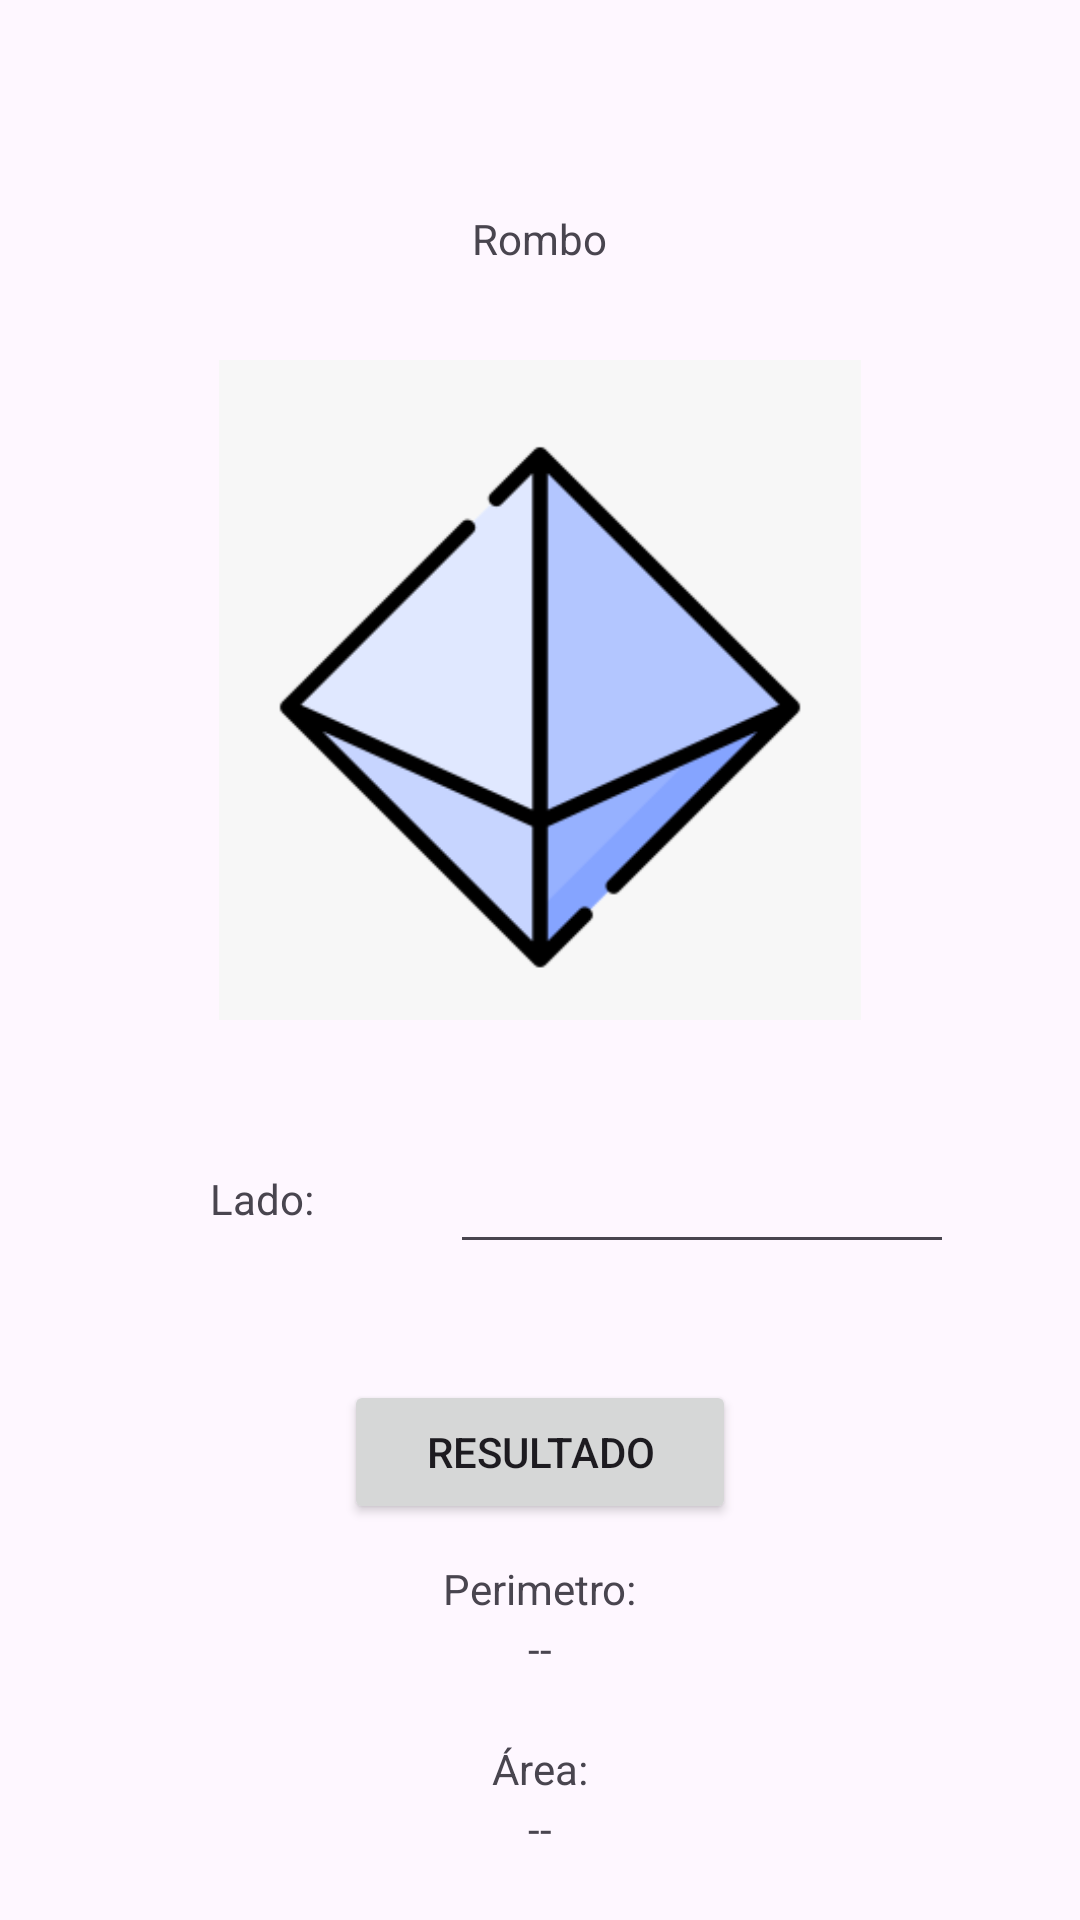

The Android layout XML behind this screen, and the referenced resources:
<!-- AndroidManifest.xml: application theme Theme.AreasPerimetrosVols -->
<!-- res/layout/activity_rombo.xml -->
<?xml version="1.0" encoding="utf-8"?>
<RelativeLayout
    xmlns:android="http://schemas.android.com/apk/res/android"
    xmlns:app="http://schemas.android.com/apk/res-auto"
    xmlns:tools="http://schemas.android.com/tools"
    android:id="@+id/main"
    android:layout_width="match_parent"
    android:layout_height="match_parent"
    tools:context=".RomboActivity">

    <TextView
        android:layout_width="wrap_content"
        android:layout_height="wrap_content"
        android:layout_centerHorizontal="true"
        android:layout_marginTop="70dp"
        android:text="Rombo" />

    <TextView
        android:layout_width="wrap_content"
        android:layout_height="wrap_content"
        android:layout_marginTop="390dp"
        android:layout_marginLeft="70dp"
        android:text="Lado:" />

    <EditText
        android:id="@+id/txtN1"
        android:layout_width="wrap_content"
        android:layout_height="wrap_content"
        android:layout_marginLeft="150dp"
        android:layout_marginTop="380dp"
        android:ems="8"
        android:inputType="numberSigned" />

    <ImageView
        android:id="@+id/imgView"
        android:layout_width="370dp"
        android:layout_height="220dp"
        android:layout_centerHorizontal="true"
        android:layout_marginTop="120dp"
        android:src="@drawable/rombo" />

    <Button
        android:id="@+id/btnResultado"
        android:layout_width="wrap_content"
        android:layout_height="wrap_content"
        android:layout_centerHorizontal="true"
        android:layout_marginTop="460dp"
        android:ems="8"
        android:text="RESULTADO" />


    <TextView
        android:layout_width="wrap_content"
        android:layout_height="wrap_content"
        android:layout_centerHorizontal="true"
        android:layout_marginTop="520dp"
        android:text="Perimetro:" />


    <TextView
        android:id="@+id/txtResultadoPerimetro"
        android:layout_width="wrap_content"
        android:layout_height="wrap_content"
        android:layout_centerHorizontal="true"
        android:layout_marginTop="540dp"
        android:text="--" />

    <TextView
        android:layout_width="wrap_content"
        android:layout_height="wrap_content"
        android:layout_centerHorizontal="true"
        android:layout_marginTop="580dp"
        android:text="Área:" />

    <TextView
        android:id="@+id/txtResultadoArea"
        android:layout_width="wrap_content"
        android:layout_height="wrap_content"
        android:layout_centerHorizontal="true"
        android:layout_marginTop="600dp"
        android:text="--" />

</RelativeLayout>
<!-- resources referenced by this layout -->
<resources>
  <!-- drawable rombo: png bitmap (drawable, 7678 bytes) -->
  <style name="Theme.AreasPerimetrosVols" parent="Base.Theme.AreasPerimetrosVols" />
  <style name="Base.Theme.AreasPerimetrosVols" parent="Theme.Material3.DayNight.NoActionBar">
          
          
      </style>
</resources>
